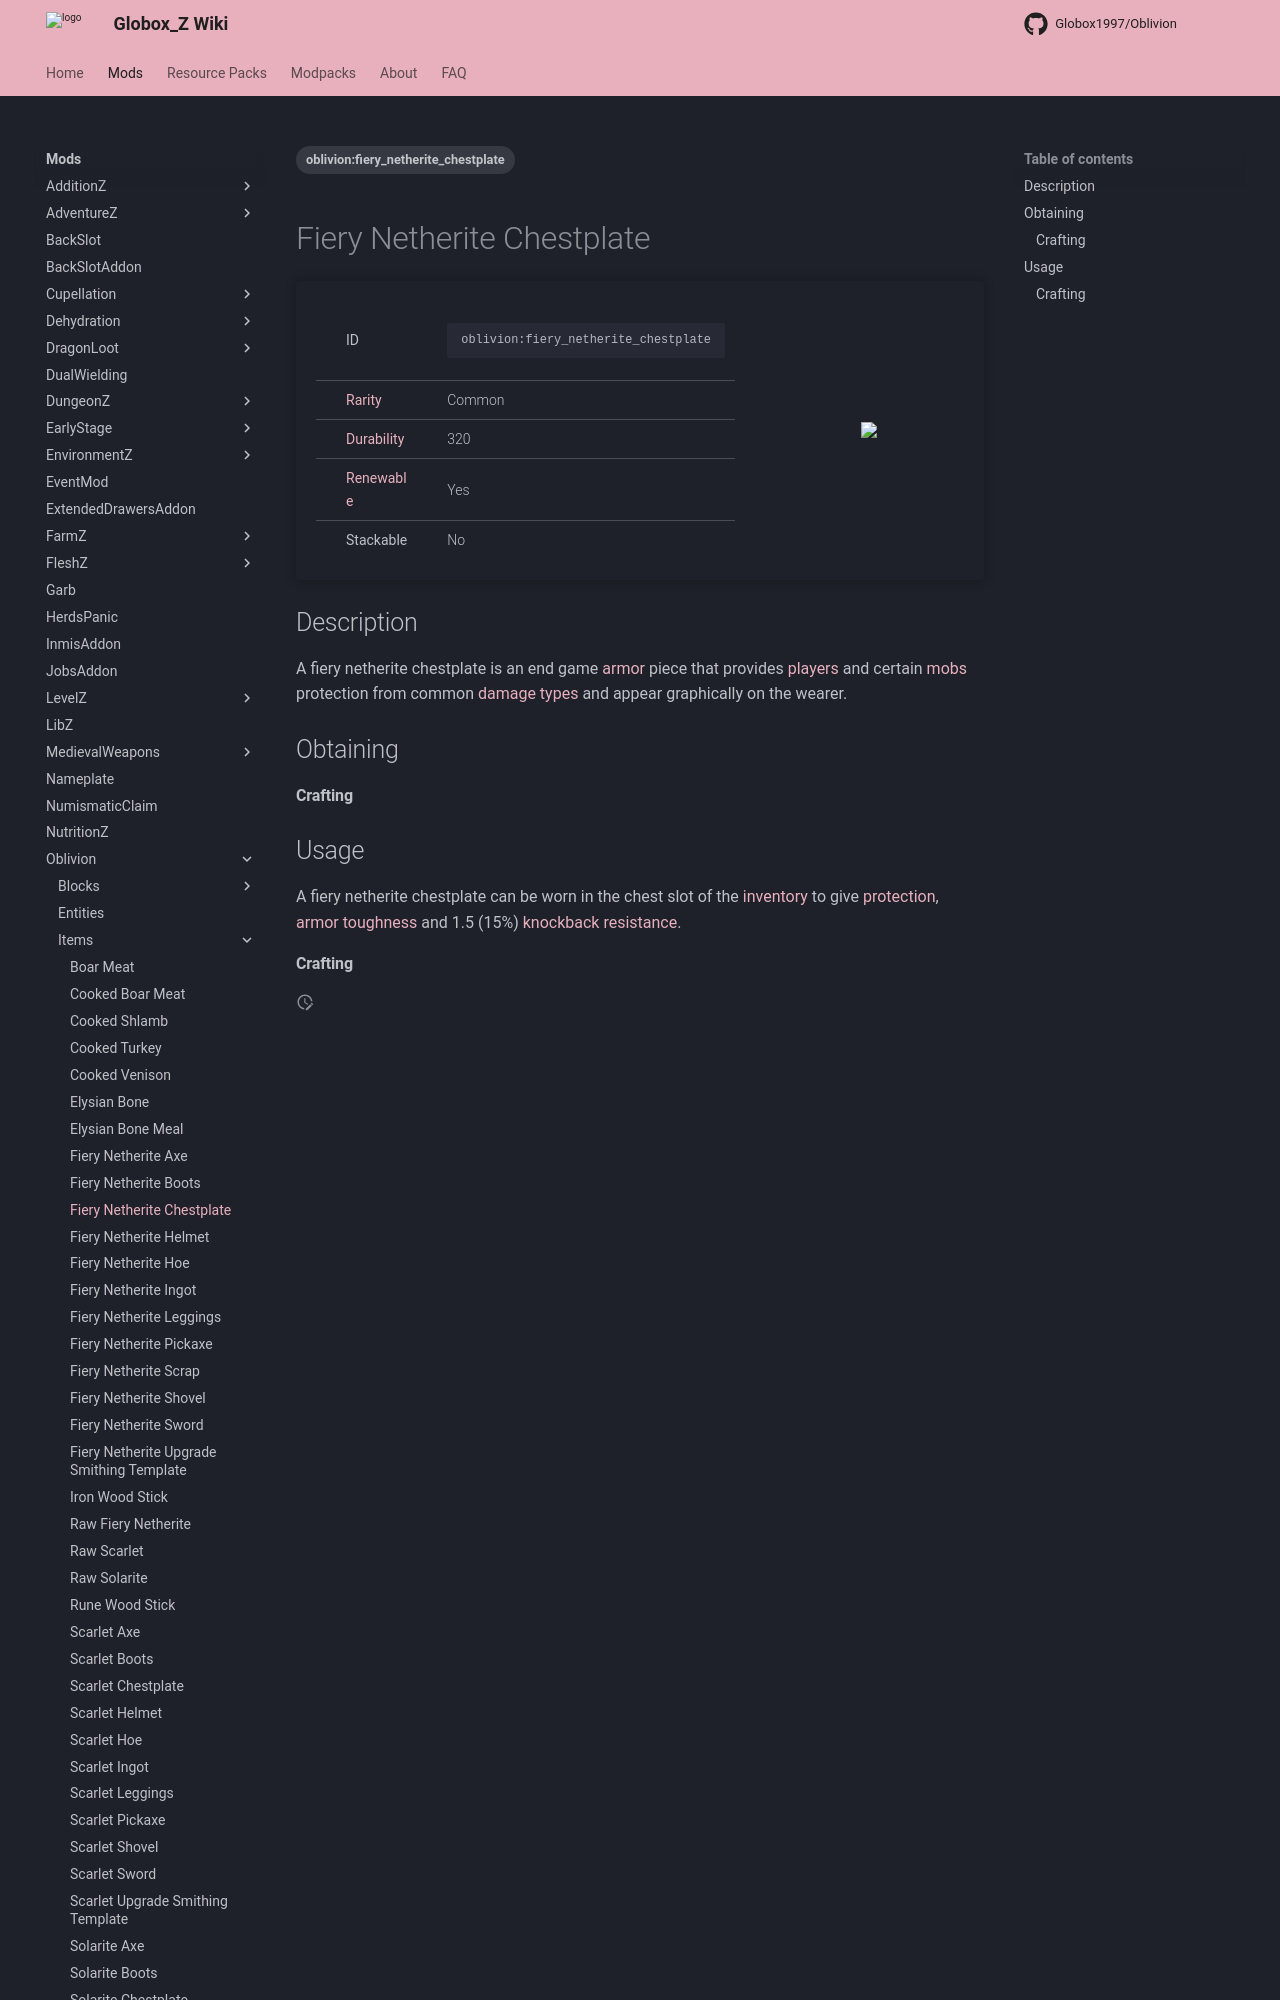

repository: Globox1997/wiki · page: mods/Oblivion/Items/Fiery_Netherite_Chestplate/index.html · generator: mkdocs

---
title: Fiery Netherite Chestplate
project: oblivion
summary: oblivion item fiery netherite chestplate
tags:
    - oblivion:fiery_netherite_chestplate
---
# Fiery Netherite Chestplate
<div class="main_table">
<div class="left_main_table">
<table class="left_table">
    <tbody>
        <tr>
            <td class="first-column">ID</td>
            <td class="second-column">
            ```
            oblivion:fiery_netherite_chestplate
            ```
            </td>
        </tr>
        <tr id="linear-top">
            <td class="first-column"><a href="https://minecraft.wiki/w/Rarity" target="_blank">Rarity</a></td>
            <td class="second-column">Common</td>
        </tr>
        <tr id="linear-top">
            <td class="first-column"><a href="https://minecraft.wiki/w/Durability" target="_blank">Durability</a></td>
            <td class="second-column">320</td>
        </tr>
        <tr id="linear-top">
            <td class="first-column"><a href="https://minecraft.wiki/w/Renewable_resource" target="_blank">Renewable</a></td>
            <td class="second-column">Yes</td>
        </tr>
        <tr id="linear-top">
            <td class="first-column">Stackable</td>
            <td class="second-column">No</td>
        </tr>
    </tbody>
</table>
</div>
    <img src="/wiki/assets/oblivion/items/fiery_netherite_chestplate.png" loading="lazy" class="right_img_table"/>
</div>

## Description
A fiery netherite chestplate is an end game [armor](https://minecraft.wiki/w/Armor) piece that provides [players](https://minecraft.wiki/w/Player) and certain [mobs](https://minecraft.wiki/w/Mob) protection from common [damage types](https://minecraft.wiki/w/Damage_type) and appear graphically on the wearer.

## Obtaining
